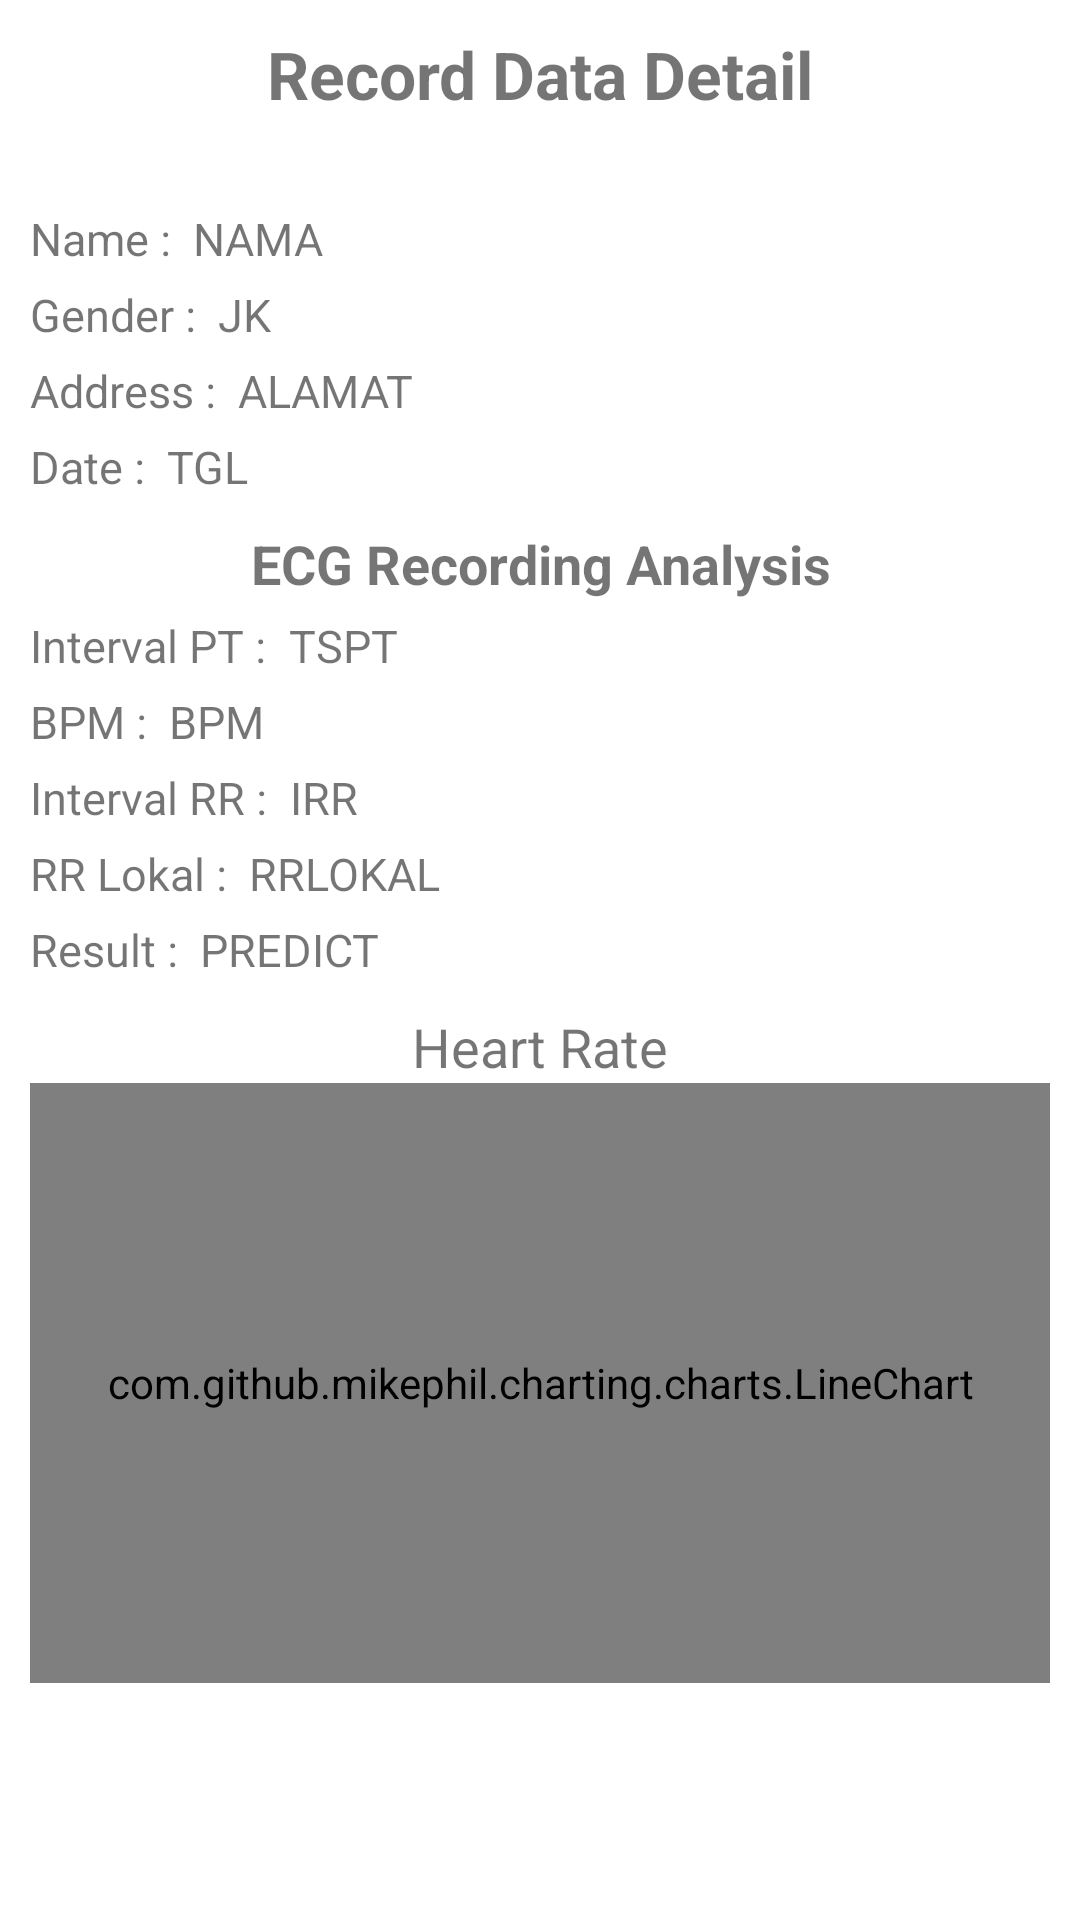

Here is an Android app screen rendered from its layout file. Give the layout XML and the strings, colors and styles it references.
<!-- AndroidManifest.xml: application theme Theme.TesFlask -->
<!-- res/layout/activity_detail.xml -->
<?xml version="1.0" encoding="utf-8"?>
<RelativeLayout
    xmlns:android="http://schemas.android.com/apk/res/android"
    xmlns:app="http://schemas.android.com/apk/res-auto"
    xmlns:tools="http://schemas.android.com/tools"
    android:layout_width="match_parent"
    android:layout_height="match_parent"
    android:orientation="vertical"
    android:padding="10dp"
    tools:context=".Activity.DetailActivity">

    <TextView
        android:id="@+id/txJudul"
        android:layout_width="match_parent"
        android:layout_height="wrap_content"
        android:text="Record Data Detail"
        android:textSize="22sp"
        android:textStyle="bold"
        android:layout_gravity="center"
        android:textAlignment="center"
        android:layout_marginBottom="30dp"
        />
    <TextView
        android:id="@+id/txnama"
        android:layout_width="wrap_content"
        android:layout_height="wrap_content"
        android:text="Name : "
        android:layout_below="@id/txJudul"
        android:textSize="15sp"
        android:paddingBottom="5dp"
        />
    <TextView
        android:id="@+id/txNAMA"
        android:layout_width="wrap_content"
        android:layout_height="wrap_content"
        android:text=" NAMA"
        android:layout_toRightOf="@id/txnama"
        android:layout_below="@id/txJudul"
        android:textSize="15sp"
        android:paddingBottom="5dp"
        />
    <TextView
        android:id="@+id/txjk"
        android:layout_width="wrap_content"
        android:layout_height="wrap_content"
        android:text="Gender : "
        android:layout_below="@id/txnama"
        android:textSize="15sp"
        android:paddingBottom="5dp"
        />
    <TextView
        android:id="@+id/txJK"
        android:layout_width="wrap_content"
        android:layout_height="wrap_content"
        android:text=" JK"
        android:layout_below="@id/txnama"
        android:layout_toRightOf="@id/txjk"
        android:textSize="15sp"
        android:paddingBottom="5dp"
        />
    <TextView
        android:id="@+id/txalamat"
        android:layout_width="wrap_content"
        android:layout_height="wrap_content"
        android:text="Address : "
        android:layout_below="@id/txjk"
        android:textSize="15sp"
        android:paddingBottom="5dp"
        />
    <TextView
        android:id="@+id/txALAMAT"
        android:layout_width="wrap_content"
        android:layout_height="wrap_content"
        android:text=" ALAMAT"
        android:layout_below="@id/txjk"
        android:layout_toRightOf="@+id/txalamat"
        android:textSize="15sp"
        android:paddingBottom="5dp"
        />
    <TextView
        android:id="@+id/txtgl"
        android:layout_width="wrap_content"
        android:layout_height="wrap_content"
        android:text="Date : "
        android:layout_below="@id/txalamat"
        android:textSize="15sp"
        android:paddingBottom="10dp"
        />
    <TextView
        android:id="@+id/txTGL"
        android:layout_width="wrap_content"
        android:layout_height="wrap_content"
        android:text=" TGL"
        android:layout_below="@id/txalamat"
        android:layout_toRightOf="@+id/txtgl"
        android:textSize="15sp"
        android:paddingBottom="10dp"
        />
    <TextView
        android:id="@+id/txanalisis"
        android:layout_width="match_parent"
        android:layout_height="wrap_content"
        android:text="ECG Recording Analysis"
        android:layout_below="@id/txtgl"
        android:textSize="18sp"
        android:textStyle="bold"
        android:gravity="center_horizontal"
        android:paddingBottom="5dp"
        />
    <TextView
        android:id="@+id/txtspt"
        android:layout_width="wrap_content"
        android:layout_height="wrap_content"
        android:text="Interval PT : "
        android:layout_below="@id/txanalisis"
        android:textSize="15sp"
        android:paddingBottom="5dp"
        />
    <TextView
        android:id="@+id/txTSPT"
        android:layout_width="wrap_content"
        android:layout_height="wrap_content"
        android:text=" TSPT"
        android:layout_below="@id/txanalisis"
        android:layout_toRightOf="@+id/txtspt"
        android:textSize="15sp"
        android:paddingBottom="5dp"
        />
    <TextView
        android:id="@+id/txbpm"
        android:layout_width="wrap_content"
        android:layout_height="wrap_content"
        android:text="BPM : "
        android:paddingBottom="5dp"
        android:layout_below="@id/txtspt"
        android:textSize="15sp"
        />
    <TextView
        android:id="@+id/txBPM"
        android:layout_width="wrap_content"
        android:layout_height="wrap_content"
        android:text=" BPM"
        android:paddingBottom="5dp"
        android:layout_below="@id/txtspt"
        android:layout_toRightOf="@+id/txbpm"
        android:textSize="15sp"
        />
    <TextView
        android:id="@+id/tcirr"
        android:layout_width="wrap_content"
        android:layout_height="wrap_content"
        android:text="Interval RR : "
        android:layout_below="@id/txbpm"
        android:textSize="15sp"
        android:paddingBottom="5dp"
        />
    <TextView
        android:id="@+id/txIRR"
        android:layout_width="wrap_content"
        android:layout_height="wrap_content"
        android:text=" IRR"
        android:layout_below="@id/txbpm"
        android:layout_toRightOf="@+id/tcirr"
        android:textSize="15sp"
        android:paddingBottom="5dp"
        />
    <TextView
        android:id="@+id/tcrrlokal"
        android:layout_width="wrap_content"
        android:layout_height="wrap_content"
        android:text="RR Lokal : "
        android:layout_below="@id/tcirr"
        android:textSize="15sp"
        android:paddingBottom="5dp"
        />
    <TextView
        android:id="@+id/txRRLOKAL"
        android:layout_width="wrap_content"
        android:layout_height="wrap_content"
        android:text=" RRLOKAL"
        android:layout_below="@id/tcirr"
        android:layout_toRightOf="@id/tcrrlokal"
        android:textSize="15sp"
        android:paddingBottom="5dp"
        />
    <TextView
        android:id="@+id/txstatus"
        android:layout_width="wrap_content"
        android:layout_height="wrap_content"
        android:text="Result : "
        android:layout_below="@id/tcrrlokal"
        android:textSize="15sp"
        android:paddingBottom="5dp"
        />
    <TextView
        android:id="@+id/txSTATUS"
        android:layout_width="wrap_content"
        android:layout_height="wrap_content"
        android:text=" PREDICT"
        android:layout_below="@id/tcrrlokal"
        android:layout_toRightOf="@+id/txstatus"
        android:textSize="15sp"
        android:paddingBottom="10dp"
        />
    <TextView
        android:layout_width="match_parent"
        android:layout_height="wrap_content"
        android:id="@+id/txHR"
        android:text="Heart Rate"
        android:textSize="18sp"
        android:layout_below="@+id/txSTATUS"
        android:gravity="center"/>

    <com.github.mikephil.charting.charts.LineChart
        android:layout_width="match_parent"
        android:layout_below="@id/txHR"
        android:layout_height="200dp"
        android:id="@+id/LineChart"
        />


</RelativeLayout>
<!-- resources referenced by this layout -->
<resources>
  <style name="Theme.TesFlask" parent="Theme.MaterialComponents.DayNight.DarkActionBar">
          
          <item name="colorPrimary">@color/purple_500</item>
          <item name="colorPrimaryVariant">@color/purple_700</item>
          <item name="colorOnPrimary">@color/white</item>
          
          <item name="colorSecondary">@color/teal_200</item>
          <item name="colorSecondaryVariant">@color/teal_700</item>
          <item name="colorOnSecondary">@color/black</item>
          
          <item name="android:statusBarColor" tools:targetApi="l">?attr/colorPrimaryVariant</item>
          
      </style>
  <color name="purple_500">#FF6200EE</color>
  <color name="purple_700">#FF3700B3</color>
  <color name="white">#FFFFFFFF</color>
  <color name="teal_200">#FF03DAC5</color>
  <color name="teal_700">#FF018786</color>
  <color name="black">#FF000000</color>
</resources>
